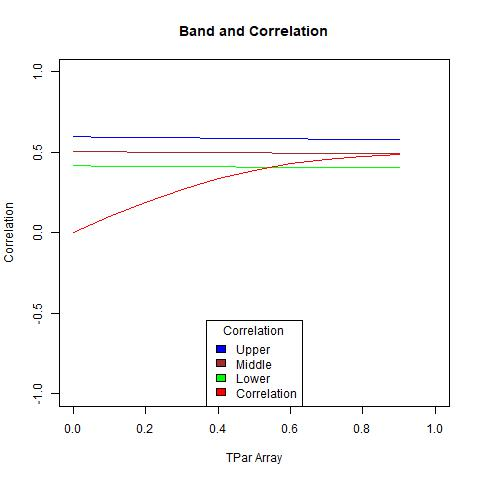

The data file committed next to this chart (first rows):
, X1, X2, middle, corArray
1, 0.4163, 0.5958, 0.5061, 0
2, 0.4144, 0.5936, 0.504, 0.09885
3, 0.4126, 0.5915, 0.502, 0.1911
4, 0.4109, 0.5895, 0.5002, 0.2718
5, 0.4094, 0.5876, 0.4985, 0.3381
6, 0.408, 0.5858, 0.4969, 0.3898
7, 0.4067, 0.584, 0.4954, 0.4281
8, 0.4056, 0.5824, 0.494, 0.4553
9, 0.4046, 0.5808, 0.4927, 0.4736
10, 0.4037, 0.5793, 0.4915, 0.4855
